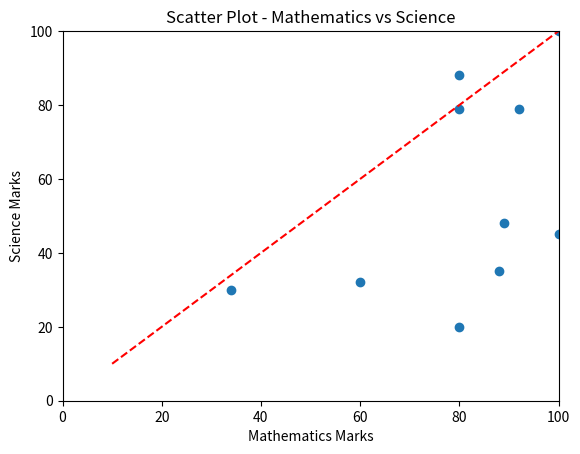

Write Python code to recreate this figure.
import pandas as pd

# Sample data
data = {'X': [78, 85, 96, 80, 86],
        'Y': [84, 94, 89, 83, 86],
        'Z': [86, 97, 96, 72, 83]}

# Create a DataFrame from the sample data
df = pd.DataFrame(data)

# Calculate element-wise powers
powers = df.pow(df['Z'], axis=0)

# Display the result
print(powers)


import matplotlib.pyplot as plt

# Sample data
math_marks = [88, 92, 80, 89, 100, 80, 60, 100, 80, 34]
science_marks = [35, 79, 79, 48, 100, 88, 32, 45, 20, 30]
marks_range = [10, 20, 30, 40, 50, 60, 70, 80, 90, 100]

# Create scatter plot
plt.scatter(math_marks, science_marks)

# Set labels and title
plt.xlabel('Mathematics Marks')
plt.ylabel('Science Marks')
plt.title('Scatter Plot - Mathematics vs Science')

# Set the range of axes
plt.xlim(0, 100)
plt.ylim(0, 100)

# Display the marks range as reference lines
plt.plot(marks_range, marks_range, color='red', linestyle='--')

# Show the plot
plt.show()
